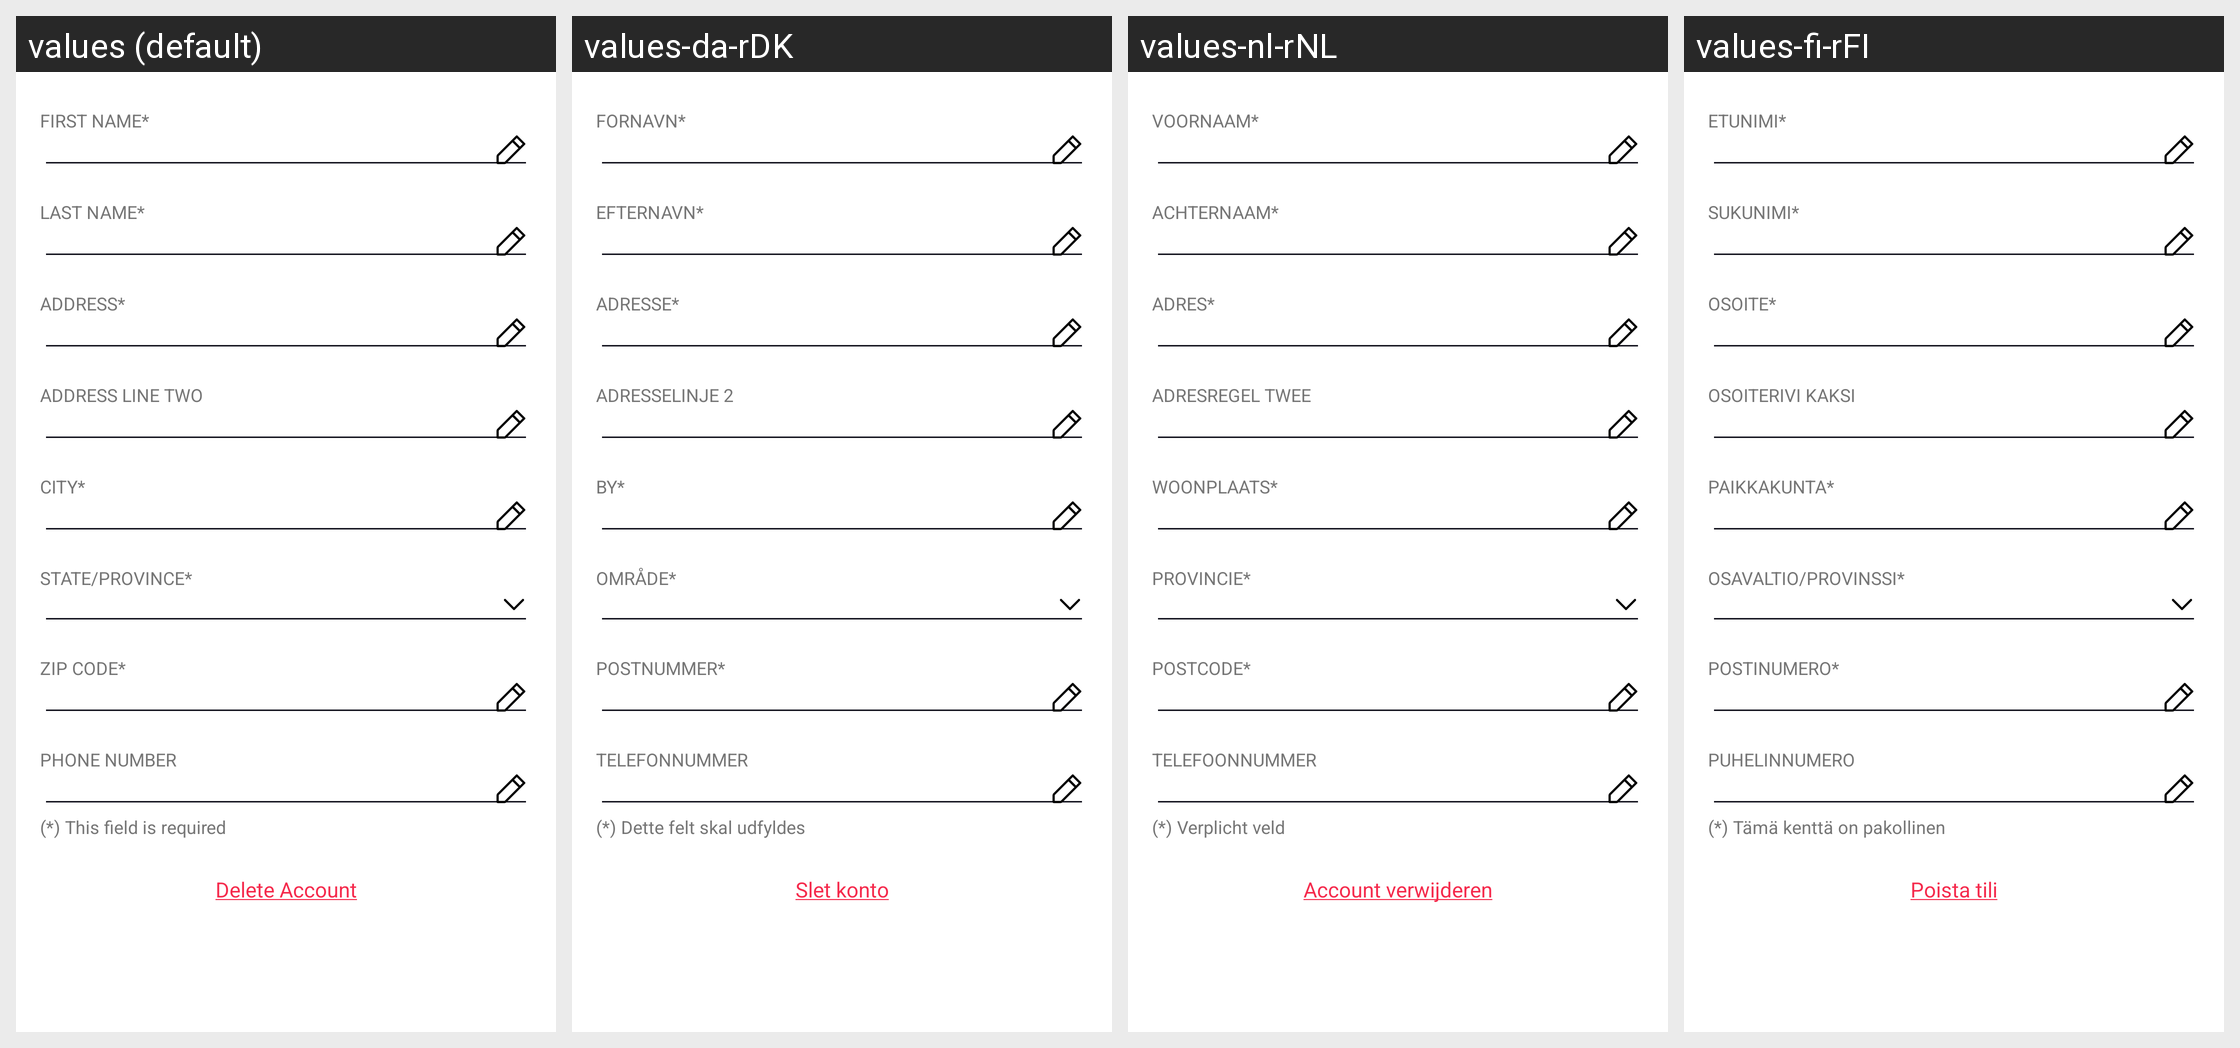

The Android screen above is rendered under several locales of the same app. Produce the string resources it draws, with the default and per-locale values.
Android screen res/layout/items_profile.xml rendered under 4 locales, left to right: values (default), values-da-rDK, values-nl-rNL, values-fi-rFI. Device: Nexus 5 (rendered at 1080×1920; each locale shown at half size, 540×960, under a caption strip naming it); theme Theme.NinjaConnectedKitchen.
Other locales in the repository, not shown: values-de-rDE, values-en-rGB, values-es-rES, values-fr-rCA, values-fr-rFR, values-it-rIT, values-nb-rNO, values-pt-rPT, values-sv-rSE.
Strings drawn on this screen, with the default value and each locale's value (text and hints the layout hard-codes, and strings that could not be matched under every locale, appear in the picture but are not listed):

first_name
  values: FIRST NAME*
  values-da-rDK: FORNAVN*
  values-nl-rNL: VOORNAAM*
  values-fi-rFI: ETUNIMI*

last_name
  values: LAST NAME*
  values-da-rDK: EFTERNAVN*
  values-nl-rNL: ACHTERNAAM*
  values-fi-rFI: SUKUNIMI*

address
  values: ADDRESS*
  values-da-rDK: ADRESSE*
  values-nl-rNL: ADRES*
  values-fi-rFI: OSOITE*

address_two
  values: ADDRESS LINE TWO
  values-da-rDK: ADRESSELINJE 2
  values-nl-rNL: ADRESREGEL TWEE
  values-fi-rFI: OSOITERIVI KAKSI

city
  values: CITY*
  values-da-rDK: BY*
  values-nl-rNL: WOONPLAATS*
  values-fi-rFI: PAIKKAKUNTA*

state_province
  values: STATE/PROVINCE*
  values-da-rDK: OMRÅDE*
  values-nl-rNL: PROVINCIE*
  values-fi-rFI: OSAVALTIO/PROVINSSI*

zip_code
  values: ZIP CODE*
  values-da-rDK: POSTNUMMER*
  values-nl-rNL: POSTCODE*
  values-fi-rFI: POSTINUMERO*

phone_number
  values: PHONE NUMBER
  values-da-rDK: TELEFONNUMMER
  values-nl-rNL: TELEFOONNUMMER
  values-fi-rFI: PUHELINNUMERO

required_field
  values: (*) This field is required
  values-da-rDK: (*) Dette felt skal udfyldes
  values-nl-rNL: (*) Verplicht veld
  values-fi-rFI: (*) Tämä kenttä on pakollinen

delete_account_btn
  values: Delete Account
  values-da-rDK: Slet konto
  values-nl-rNL: Account verwijderen
  values-fi-rFI: Poista tili
